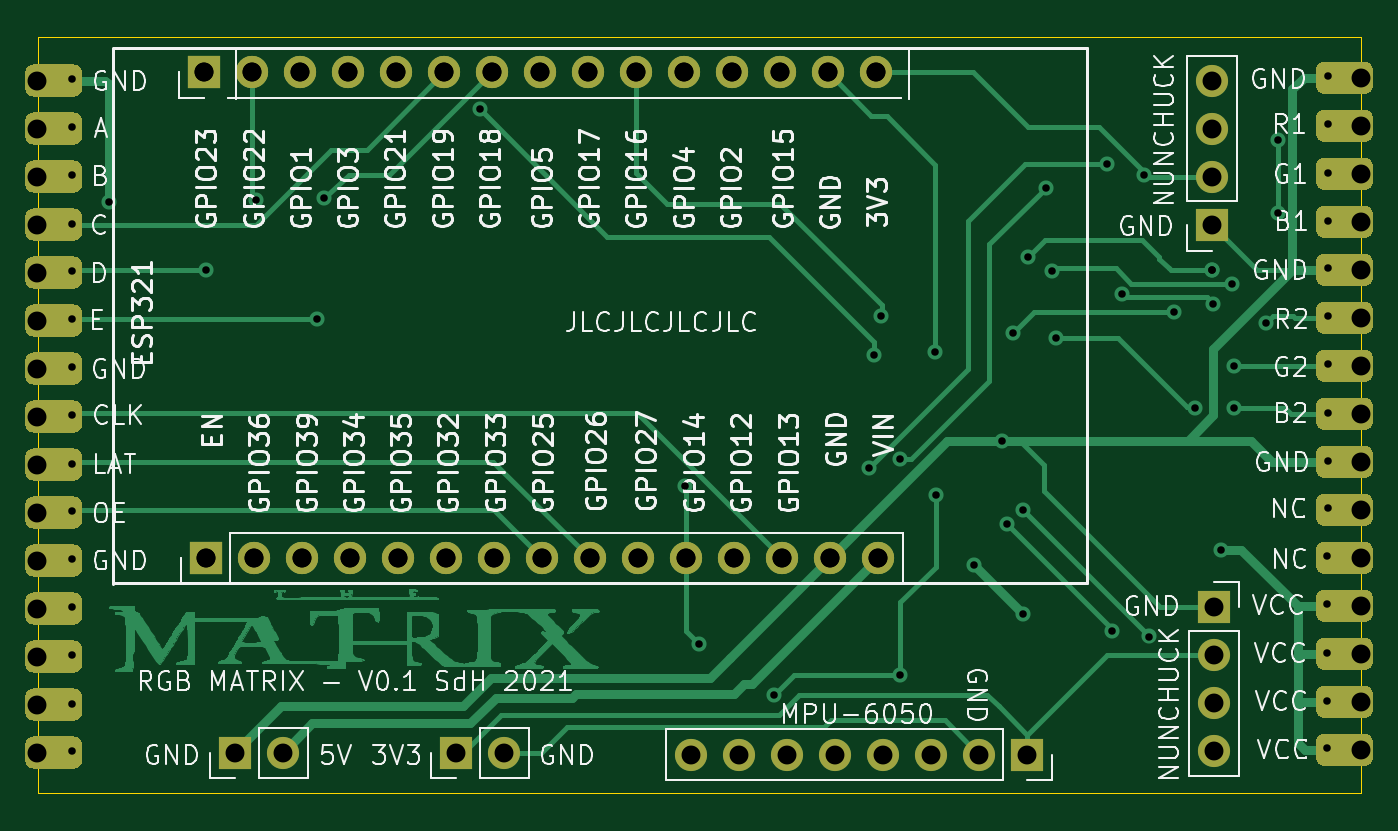
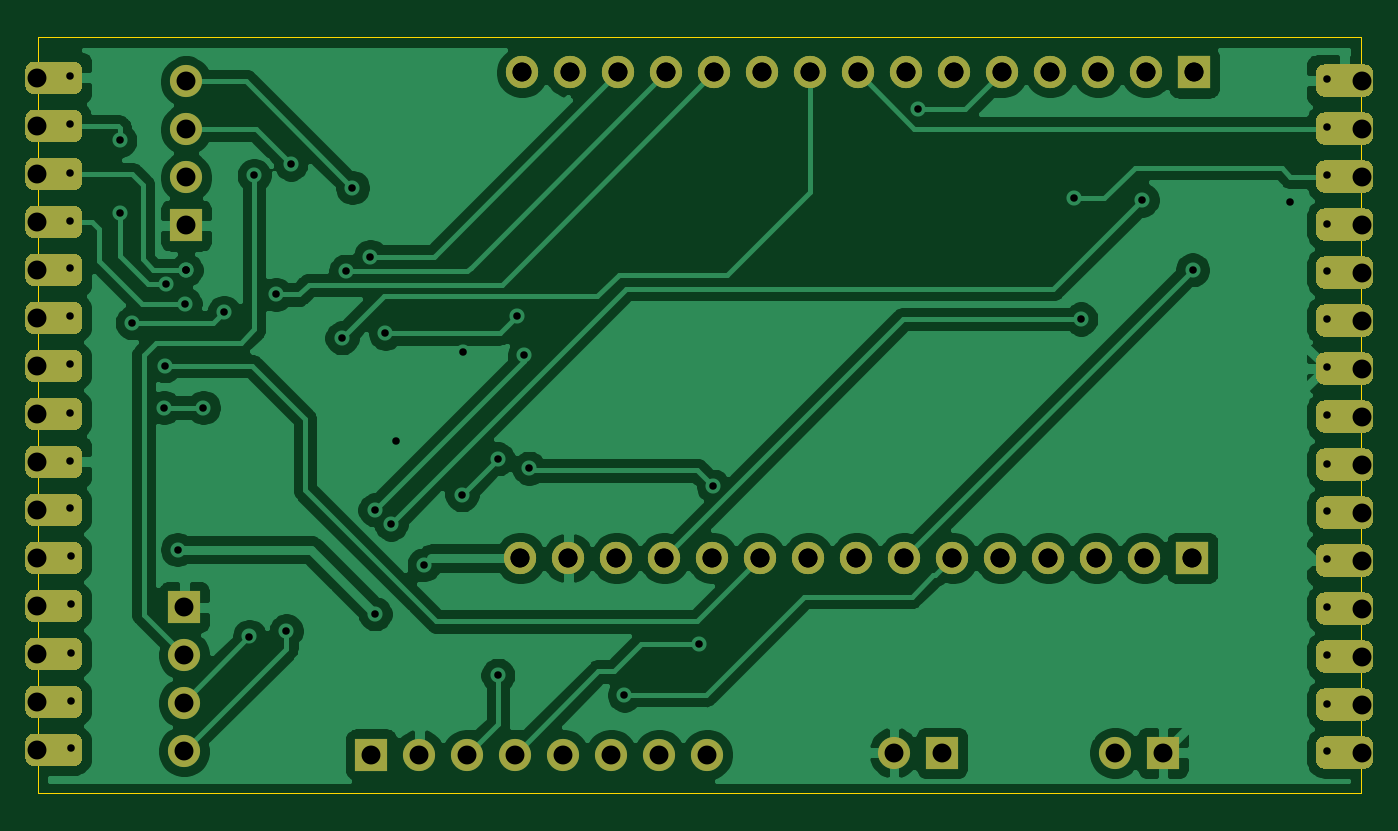
Circuit board: 11 layer files. Board 70.0 x 40.0 mm.
- bottom_copper: rugzak-ledboard-pcb-B_Cu.gbr (133581 bytes)
- bottom_mask: rugzak-ledboard-pcb-B_Mask.gbr (13068 bytes)
- paste: rugzak-ledboard-pcb-B_Paste.gbr (518 bytes)
- bottom_silk: rugzak-ledboard-pcb-B_SilkS.gbr (519 bytes)
- outline: rugzak-ledboard-pcb-Edge_Cuts.gbr (752 bytes)
- top_copper: rugzak-ledboard-pcb-F_Cu.gbr (92775 bytes)
- top_mask: rugzak-ledboard-pcb-F_Mask.gbr (13068 bytes)
- paste: rugzak-ledboard-pcb-F_Paste.gbr (518 bytes)
- top_silk: rugzak-ledboard-pcb-F_SilkS.gbr (88012 bytes)
- drill: rugzak-ledboard-pcb-NPTH.drl (324 bytes)
- drill: rugzak-ledboard-pcb-PTH.drl (3215 bytes)

=== bottom_copper: rugzak-ledboard-pcb-B_Cu.gbr (133581 bytes, source omitted) ===
=== bottom_mask: rugzak-ledboard-pcb-B_Mask.gbr (13068 bytes, source omitted) ===
=== paste: rugzak-ledboard-pcb-B_Paste.gbr ===
%TF.GenerationSoftware,KiCad,Pcbnew,5.1.9-73d0e3b20d~88~ubuntu18.04.1*%
%TF.CreationDate,2021-01-24T01:48:54+01:00*%
%TF.ProjectId,rugzak-ledboard-pcb,7275677a-616b-42d6-9c65-64626f617264,rev?*%
%TF.SameCoordinates,Original*%
%TF.FileFunction,Paste,Bot*%
%TF.FilePolarity,Positive*%
%FSLAX46Y46*%
G04 Gerber Fmt 4.6, Leading zero omitted, Abs format (unit mm)*
G04 Created by KiCad (PCBNEW 5.1.9-73d0e3b20d~88~ubuntu18.04.1) date 2021-01-24 01:48:54*
%MOMM*%
%LPD*%
G01*
G04 APERTURE LIST*
G04 APERTURE END LIST*
M02*

=== bottom_silk: rugzak-ledboard-pcb-B_SilkS.gbr ===
%TF.GenerationSoftware,KiCad,Pcbnew,5.1.9-73d0e3b20d~88~ubuntu18.04.1*%
%TF.CreationDate,2021-01-24T01:48:54+01:00*%
%TF.ProjectId,rugzak-ledboard-pcb,7275677a-616b-42d6-9c65-64626f617264,rev?*%
%TF.SameCoordinates,Original*%
%TF.FileFunction,Legend,Bot*%
%TF.FilePolarity,Positive*%
%FSLAX46Y46*%
G04 Gerber Fmt 4.6, Leading zero omitted, Abs format (unit mm)*
G04 Created by KiCad (PCBNEW 5.1.9-73d0e3b20d~88~ubuntu18.04.1) date 2021-01-24 01:48:54*
%MOMM*%
%LPD*%
G01*
G04 APERTURE LIST*
G04 APERTURE END LIST*
M02*

=== outline: rugzak-ledboard-pcb-Edge_Cuts.gbr ===
%TF.GenerationSoftware,KiCad,Pcbnew,5.1.9-73d0e3b20d~88~ubuntu18.04.1*%
%TF.CreationDate,2021-01-24T01:48:54+01:00*%
%TF.ProjectId,rugzak-ledboard-pcb,7275677a-616b-42d6-9c65-64626f617264,rev?*%
%TF.SameCoordinates,Original*%
%TF.FileFunction,Profile,NP*%
%FSLAX46Y46*%
G04 Gerber Fmt 4.6, Leading zero omitted, Abs format (unit mm)*
G04 Created by KiCad (PCBNEW 5.1.9-73d0e3b20d~88~ubuntu18.04.1) date 2021-01-24 01:48:54*
%MOMM*%
%LPD*%
G01*
G04 APERTURE LIST*
%TA.AperFunction,Profile*%
%ADD10C,0.050000*%
%TD*%
G04 APERTURE END LIST*
D10*
X50000000Y-109950000D02*
X50000000Y-149950000D01*
X120000000Y-109950000D02*
X50000000Y-109950000D01*
X120000000Y-149950000D02*
X120000000Y-109950000D01*
X50000000Y-149950000D02*
X120000000Y-149950000D01*
M02*

=== top_copper: rugzak-ledboard-pcb-F_Cu.gbr (92775 bytes, source omitted) ===
=== top_mask: rugzak-ledboard-pcb-F_Mask.gbr (13068 bytes, source omitted) ===
=== paste: rugzak-ledboard-pcb-F_Paste.gbr ===
%TF.GenerationSoftware,KiCad,Pcbnew,5.1.9-73d0e3b20d~88~ubuntu18.04.1*%
%TF.CreationDate,2021-01-24T01:48:54+01:00*%
%TF.ProjectId,rugzak-ledboard-pcb,7275677a-616b-42d6-9c65-64626f617264,rev?*%
%TF.SameCoordinates,Original*%
%TF.FileFunction,Paste,Top*%
%TF.FilePolarity,Positive*%
%FSLAX46Y46*%
G04 Gerber Fmt 4.6, Leading zero omitted, Abs format (unit mm)*
G04 Created by KiCad (PCBNEW 5.1.9-73d0e3b20d~88~ubuntu18.04.1) date 2021-01-24 01:48:54*
%MOMM*%
%LPD*%
G01*
G04 APERTURE LIST*
G04 APERTURE END LIST*
M02*

=== top_silk: rugzak-ledboard-pcb-F_SilkS.gbr (88012 bytes, source omitted) ===
=== drill: rugzak-ledboard-pcb-NPTH.drl ===
M48
; DRILL file {KiCad 5.1.9-73d0e3b20d~88~ubuntu18.04.1} date Sun Jan 24 01:49:02 2021
; FORMAT={-:-/ absolute / inch / decimal}
; #@! TF.CreationDate,2021-01-24T01:49:02+01:00
; #@! TF.GenerationSoftware,Kicad,Pcbnew,5.1.9-73d0e3b20d~88~ubuntu18.04.1
; #@! TF.FileFunction,NonPlated,1,2,NPTH
FMAT,2
INCH
%
G90
G05
T0
M30

=== drill: rugzak-ledboard-pcb-PTH.drl ===
M48
; DRILL file {KiCad 5.1.9-73d0e3b20d~88~ubuntu18.04.1} date Sun Jan 24 01:49:02 2021
; FORMAT={-:-/ absolute / inch / decimal}
; #@! TF.CreationDate,2021-01-24T01:49:02+01:00
; #@! TF.GenerationSoftware,Kicad,Pcbnew,5.1.9-73d0e3b20d~88~ubuntu18.04.1
; #@! TF.FileFunction,Plated,1,2,PTH
FMAT,2
INCH
T1C0.0157
T2C0.0394
%
G90
G05
T1
X2.0394Y-4.4154
X2.0394Y-4.5157
X2.0394Y-4.6161
X2.0394Y-4.7165
X2.0394Y-4.815
X2.0394Y-4.9154
X2.0394Y-5.0157
X2.0394Y-5.1161
X2.0394Y-5.2165
X2.0394Y-5.315
X2.0394Y-5.4154
X2.0394Y-5.5157
X2.0394Y-5.6161
X2.0394Y-5.7165
X2.0394Y-5.815
X2.1161Y-4.6713
X2.3185Y-4.813
X2.4232Y-4.6673
X2.5512Y-4.9154
X2.565Y-4.6634
X2.8898Y-4.4783
X3.3169Y-5.2638
X3.3465Y-5.5925
X3.502Y-5.6988
X3.7008Y-5.2264
X3.7106Y-4.9902
X3.7264Y-4.9094
X3.7657Y-5.2067
X3.7657Y-5.6575
X3.8386Y-4.9843
X3.8406Y-5.2815
X3.9193Y-5.4272
X3.9783Y-5.1693
X3.9882Y-5.3425
X4.0Y-4.9449
X4.0217Y-5.313
X4.0217Y-5.5295
X4.0315Y-4.7854
X4.0689Y-4.6417
X4.0827Y-4.8159
X4.0906Y-4.9547
X4.1969Y-4.5925
X4.2067Y-5.565
X4.2283Y-4.8642
X4.2736Y-4.6161
X4.2835Y-5.5768
X4.3366Y-4.9016
X4.3794Y-5.0999
X4.4154Y-4.813
X4.4154Y-4.813
X4.4173Y-4.8839
X4.4331Y-5.3957
X4.4577Y-4.8415
X4.4598Y-5.013
X4.4611Y-5.0999
X4.5276Y-4.9232
X4.5522Y-4.6939
X4.5532Y-4.5433
X4.6555Y-5.4094
X4.6555Y-5.5098
X4.6555Y-5.6102
X4.6555Y-5.7106
X4.6555Y-5.8091
X4.6575Y-4.4094
X4.6575Y-4.5098
X4.6575Y-4.6102
X4.6575Y-4.7106
X4.6575Y-4.8091
X4.6575Y-4.9094
X4.6575Y-5.0098
X4.6575Y-5.1102
X4.6575Y-5.2106
X4.6575Y-5.3091
T2
X1.9665Y-4.4185
X1.9665Y-4.5185
X1.9665Y-4.6185
X1.9665Y-4.7185
X1.9665Y-4.8185
X1.9665Y-4.9185
X1.9665Y-5.0185
X1.9665Y-5.1185
X1.9665Y-5.2185
X1.9665Y-5.3185
X1.9665Y-5.4185
X1.9665Y-5.5185
X1.9665Y-5.6185
X1.9665Y-5.7185
X1.9665Y-5.8185
X2.315Y-4.4016
X2.315Y-4.4016
X2.3189Y-5.4134
X2.3189Y-5.4134
X2.3799Y-5.8189
X2.415Y-4.4016
X2.415Y-4.4016
X2.4189Y-5.4134
X2.4189Y-5.4134
X2.4799Y-5.8189
X2.515Y-4.4016
X2.515Y-4.4016
X2.5189Y-5.4134
X2.5189Y-5.4134
X2.615Y-4.4016
X2.615Y-4.4016
X2.6189Y-5.4134
X2.6189Y-5.4134
X2.715Y-4.4016
X2.715Y-4.4016
X2.7189Y-5.4134
X2.7189Y-5.4134
X2.815Y-4.4016
X2.815Y-4.4016
X2.8189Y-5.4134
X2.8189Y-5.4134
X2.8406Y-5.8189
X2.915Y-4.4016
X2.915Y-4.4016
X2.9189Y-5.4134
X2.9189Y-5.4134
X2.9406Y-5.8189
X3.015Y-4.4016
X3.015Y-4.4016
X3.0189Y-5.4134
X3.0189Y-5.4134
X3.115Y-4.4016
X3.115Y-4.4016
X3.1189Y-5.4134
X3.1189Y-5.4134
X3.215Y-4.4016
X3.215Y-4.4016
X3.2189Y-5.4134
X3.2189Y-5.4134
X3.315Y-4.4016
X3.315Y-4.4016
X3.3189Y-5.4134
X3.3189Y-5.4134
X3.3295Y-5.8228
X3.415Y-4.4016
X3.415Y-4.4016
X3.4189Y-5.4134
X3.4189Y-5.4134
X3.4295Y-5.8228
X3.515Y-4.4016
X3.515Y-4.4016
X3.5189Y-5.4134
X3.5189Y-5.4134
X3.5295Y-5.8228
X3.615Y-4.4016
X3.615Y-4.4016
X3.6189Y-5.4134
X3.6189Y-5.4134
X3.6295Y-5.8228
X3.715Y-4.4016
X3.715Y-4.4016
X3.7189Y-5.4134
X3.7189Y-5.4134
X3.7295Y-5.8228
X3.8295Y-5.8228
X3.9295Y-5.8228
X4.0295Y-5.8228
X4.4154Y-4.4205
X4.4154Y-4.5205
X4.4154Y-4.6205
X4.4154Y-4.7205
X4.4193Y-5.5157
X4.4193Y-5.6157
X4.4193Y-5.7157
X4.4193Y-5.8157
X4.7264Y-4.413
X4.7264Y-4.513
X4.7264Y-4.613
X4.7264Y-4.713
X4.7264Y-4.813
X4.7264Y-4.913
X4.7264Y-5.013
X4.7264Y-5.113
X4.7264Y-5.213
X4.7264Y-5.313
X4.7264Y-5.413
X4.7264Y-5.513
X4.7264Y-5.613
X4.7264Y-5.713
X4.7264Y-5.813
T0
M30

